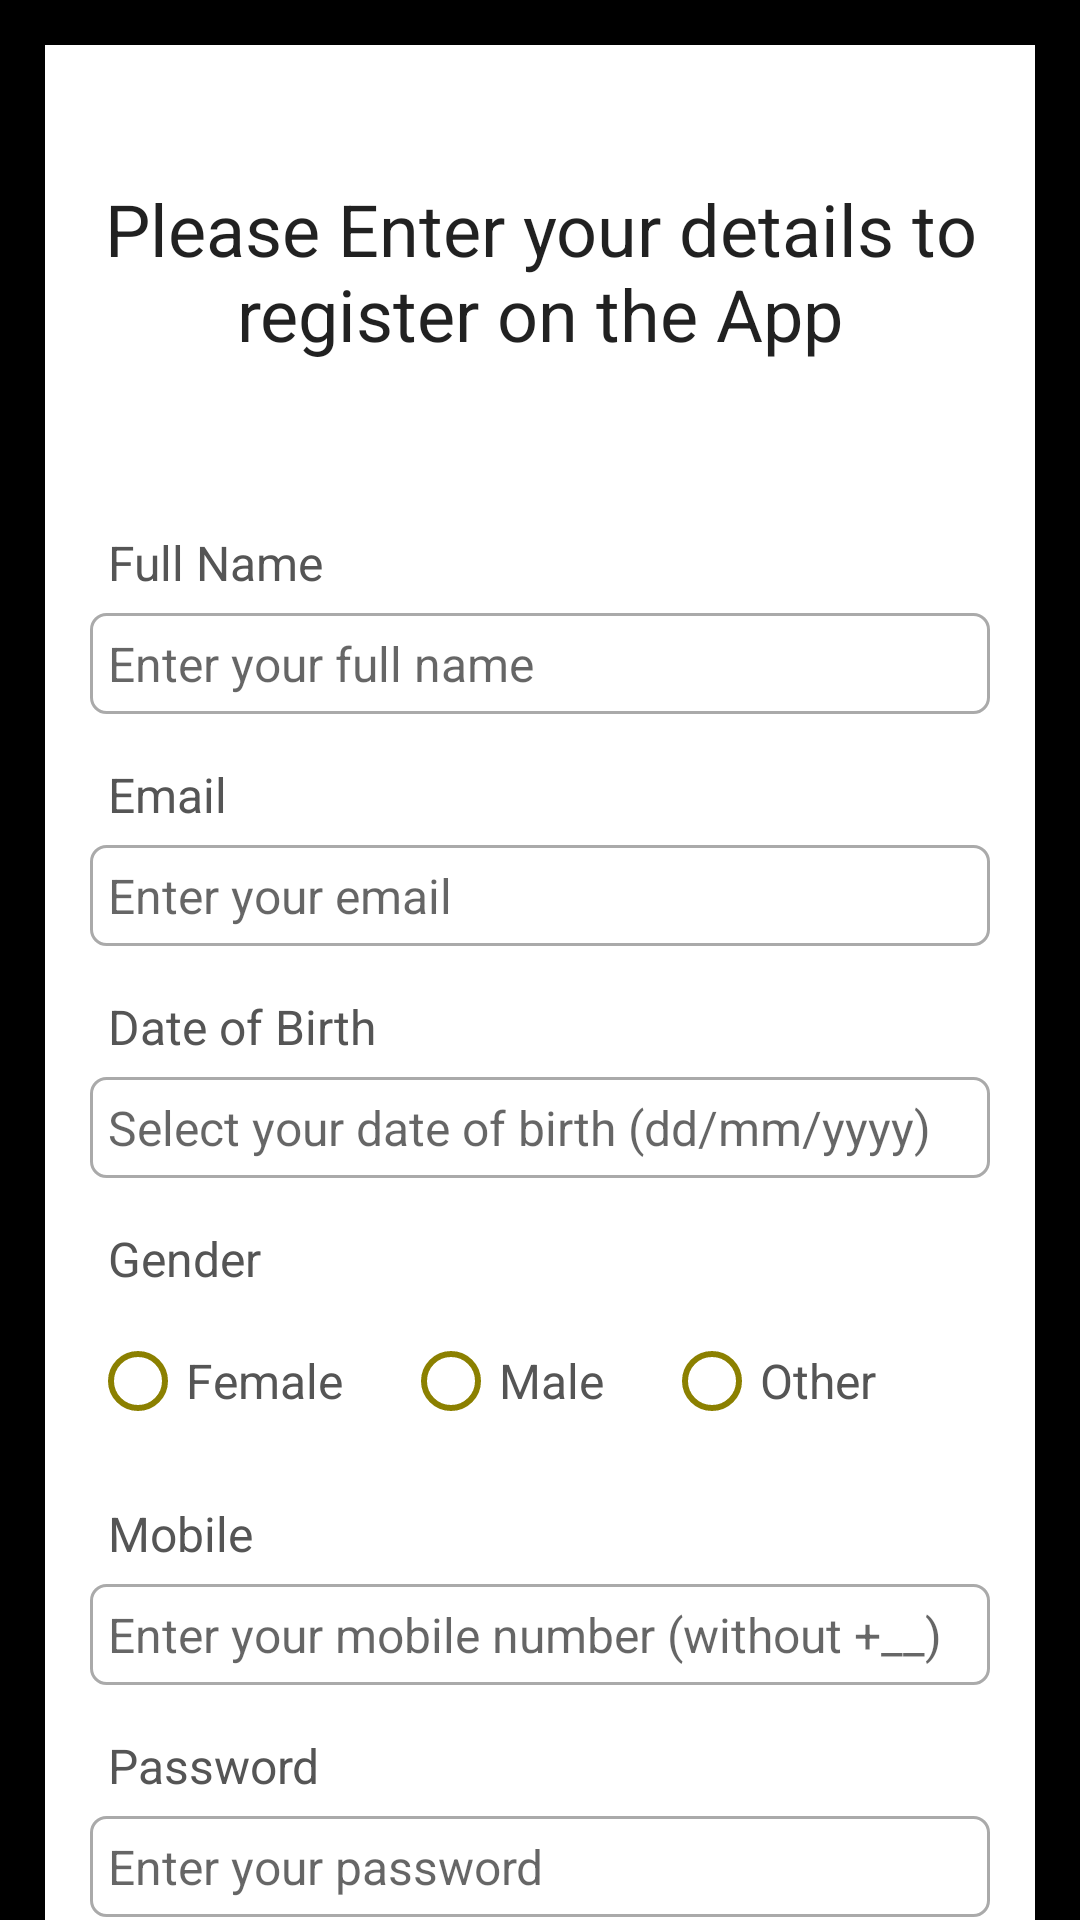

The Android layout XML behind this screen, and the referenced resources:
<!-- AndroidManifest.xml: application theme Theme.Safety_App -->
<!-- res/layout/activity_register.xml -->
<?xml version="1.0" encoding="utf-8"?>
<ScrollView xmlns:android="http://schemas.android.com/apk/res/android"
    xmlns:app="http://schemas.android.com/apk/res-auto"
    xmlns:tools="http://schemas.android.com/tools"
    android:layout_width="match_parent"
    android:layout_height="match_parent"
    tools:context=".RegisterActivity"
    android:background="@color/black">
    
    <RelativeLayout
        android:layout_width="match_parent"
        android:layout_height="wrap_content"
        android:padding="15dp"
        android:layout_margin="15dp"
        android:background="@color/white"  >



        <TextView
            android:layout_width="match_parent"
            android:layout_height="wrap_content"
            android:id="@+id/textView_register_head"
            android:layout_marginTop="30dp"
            android:text="Please Enter your details to register on the App"
            android:textAlignment="center"
            android:textAppearance="@style/TextAppearance.AppCompat.Headline"/>
        <TextView
            android:layout_width="match_parent"
            android:layout_height="wrap_content"
            android:id="@+id/textView_register_full_name"
            android:layout_below="@+id/textView_register_head"
            android:padding="6dp"
            android:text="Full Name"
            android:textColor="#555555"
            android:textSize="16sp"
            android:layout_marginTop="50dp"/>
        <EditText
            android:layout_width="match_parent"
            android:layout_height="wrap_content"
            android:id="@+id/editText_register_full_name"
            android:hint="Enter your full name"
            android:inputType="textPersonName"
            android:textSize="16sp"
            android:padding="6dp"
            android:layout_below="@+id/textView_register_full_name"
            android:background="@drawable/border"/>
        <TextView
            android:layout_width="match_parent"
            android:layout_height="wrap_content"
            android:id="@+id/textView_register_email"
            android:layout_below="@+id/editText_register_full_name"
            android:padding="6dp"
            android:text="Email"
            android:textColor="#555555"
            android:textSize="16sp"
            android:layout_marginTop="10dp"/>
        <EditText
            android:layout_width="match_parent"
            android:layout_height="wrap_content"
            android:id="@+id/editText_register_email"
            android:hint="Enter your email"
            android:inputType="textEmailAddress"
            android:textSize="16sp"
            android:padding="6dp"
            android:layout_below="@+id/textView_register_email"
            android:background="@drawable/border"/>

        <TextView
            android:layout_width="match_parent"
            android:layout_height="wrap_content"
            android:id="@+id/textView_register_dob"
            android:layout_below="@+id/editText_register_email"
            android:padding="6dp"
            android:text="Date of Birth"
            android:textColor="#555555"
            android:textSize="16sp"
            android:layout_marginTop="10dp"/>
        <EditText
            android:layout_width="match_parent"
            android:layout_height="wrap_content"
            android:id="@+id/editText_register_dob"
            android:hint="Select your date of birth (dd/mm/yyyy)"
            android:focusable="false"
            android:inputType="date"
            android:textSize="16sp"
            android:padding="6dp"
            android:layout_below="@+id/textView_register_dob"
            android:background="@drawable/border"/>
        <TextView
            android:layout_width="match_parent"
            android:layout_height="wrap_content"
            android:id="@+id/textView_register_gender"
            android:layout_below="@+id/editText_register_dob"
            android:padding="6dp"
            android:text="Gender"
            android:textColor="#555555"
            android:textSize="16sp"
            android:layout_marginTop="10dp"/>
       <RadioGroup
           android:layout_width="match_parent"
           android:layout_height="wrap_content"
           android:orientation="horizontal"
           android:layout_below="@id/textView_register_gender"
           android:id="@+id/radio_group_register_gender">
           <RadioButton
               android:layout_width="wrap_content"
               android:layout_height="wrap_content"
               android:id="@+id/radio_female"
               android:text="Female"
               android:textSize="16sp"
               android:textColor="#555555"
               android:buttonTint="@color/dark_yellow"/>

           <RadioButton
               android:layout_width="wrap_content"
               android:layout_height="wrap_content"
               android:id="@+id/radio_male"
               android:layout_marginLeft="20dp"
               android:text="Male"
               android:textSize="16sp"
               android:textColor="#555555"
               android:buttonTint="@color/dark_yellow"/>

           <RadioButton
               android:layout_width="wrap_content"
               android:layout_height="wrap_content"
               android:id="@+id/radio_other"
               android:layout_marginLeft="20dp"
               android:text="Other"
               android:textSize="16sp"
               android:textColor="#555555"
               android:buttonTint="@color/dark_yellow"/>
       </RadioGroup>
        <TextView
            android:layout_width="match_parent"
            android:layout_height="wrap_content"
            android:id="@+id/textView_register_mobile"
            android:layout_below="@+id/radio_group_register_gender"
            android:padding="6dp"
            android:text="Mobile"
            android:textColor="#555555"
            android:textSize="16sp"
            android:layout_marginTop="10dp"/>
        <EditText
            android:layout_width="match_parent"
            android:layout_height="wrap_content"
            android:id="@+id/editText_register_mobile"
            android:hint="Enter your mobile number (without +__)"
            android:inputType="phone"
            android:textSize="16sp"
            android:padding="6dp"
            android:layout_below="@+id/textView_register_mobile"
            android:background="@drawable/border"/>
        <TextView
            android:layout_width="match_parent"
            android:layout_height="wrap_content"
            android:id="@+id/textView_register_pwd"
            android:layout_below="@+id/editText_register_mobile"
            android:padding="6dp"
            android:text="Password"
            android:textColor="#555555"
            android:textSize="16sp"
            android:layout_marginTop="10dp"/>
        <EditText
            android:layout_width="match_parent"
            android:layout_height="wrap_content"
            android:id="@+id/editText_register_pwd"
            android:hint="Enter your password"
            android:inputType="textPassword"
            android:textSize="16sp"
            android:padding="6dp"
            android:layout_below="@+id/textView_register_pwd"
            android:background="@drawable/border"/>
        <TextView
            android:layout_width="match_parent"
            android:layout_height="wrap_content"
            android:id="@+id/textView_register_confirm_pwd"
            android:layout_below="@+id/editText_register_pwd"
            android:padding="6dp"
            android:text="Confirm password"
            android:textColor="#555555"
            android:textSize="16sp"
            android:layout_marginTop="10dp"/>
        <EditText
            android:layout_width="match_parent"
            android:layout_height="wrap_content"
            android:id="@+id/editText_register_confirm_pwd"
            android:hint="Confirm your password"
            android:inputType="textPassword"
            android:textSize="16sp"
            android:padding="6dp"
            android:layout_below="@+id/textView_register_confirm_pwd"
            android:background="@drawable/border"/>
        
        <Button
            android:layout_width="match_parent"
            android:layout_height="wrap_content"
            android:id="@+id/button_register2"
            android:layout_below="@+id/editText_register_confirm_pwd"
            android:layout_marginLeft="70dp"
            android:layout_marginRight="70dp"
            android:layout_marginTop="30dp"
            android:text="Register"
            android:backgroundTint="@color/yellow"
            android:textColor="@color/black"/>
        <Button
            android:layout_width="match_parent"
            android:layout_height="wrap_content"
            android:id="@+id/button_back_main"
            android:layout_below="@id/button_register2"
            android:text="Back to Login"
            android:layout_marginLeft="70dp"
            android:layout_marginRight="70dp"
            android:layout_marginBottom="30dp"
            android:backgroundTint="@color/yellow"
            android:textColor="@color/black"/>


        <ProgressBar
            android:layout_width="wrap_content"
            android:layout_height="wrap_content"
            android:id="@+id/progressBar"
            android:layout_centerHorizontal="true"
            android:layout_centerVertical="true"
            android:elevation="10dp"
            android:visibility="gone" />

    </RelativeLayout>




</ScrollView>
<!-- resources referenced by this layout -->
<resources>
  <color name="black">#FF000000</color>
  <color name="dark_yellow">#8B8000</color>
  <color name="white">#FFFFFFFF</color>
  <color name="yellow">#FFFF00</color>
  <!-- drawable border (drawable) -->
  <?xml version="1.0" encoding="utf-8"?>
  <shape xmlns:android="http://schemas.android.com/apk/res/android">
      
      <solid android:color="#FFFFFF"/>
      
      <stroke android:width="1dp" android:color="#AAAAAA"/>
      
      <corners android:radius="5dp"/>
  </shape>
  <style name="Theme.Safety_App" parent="Theme.MaterialComponents.DayNight.DarkActionBar">
          
          <item name="colorPrimary">@color/purple_500</item>
          <item name="colorPrimaryVariant">@color/purple_700</item>
          <item name="colorOnPrimary">@color/white</item>
          
          <item name="colorSecondary">@color/teal_200</item>
          <item name="colorSecondaryVariant">@color/teal_700</item>
          <item name="colorOnSecondary">@color/black</item>
          
          <item name="android:statusBarColor">?attr/colorPrimaryVariant</item>
          
      </style>
  <color name="purple_500">#FF6200EE</color>
  <color name="purple_700">#FF3700B3</color>
  <color name="teal_200">#FF03DAC5</color>
  <color name="teal_700">#FF018786</color>
</resources>
